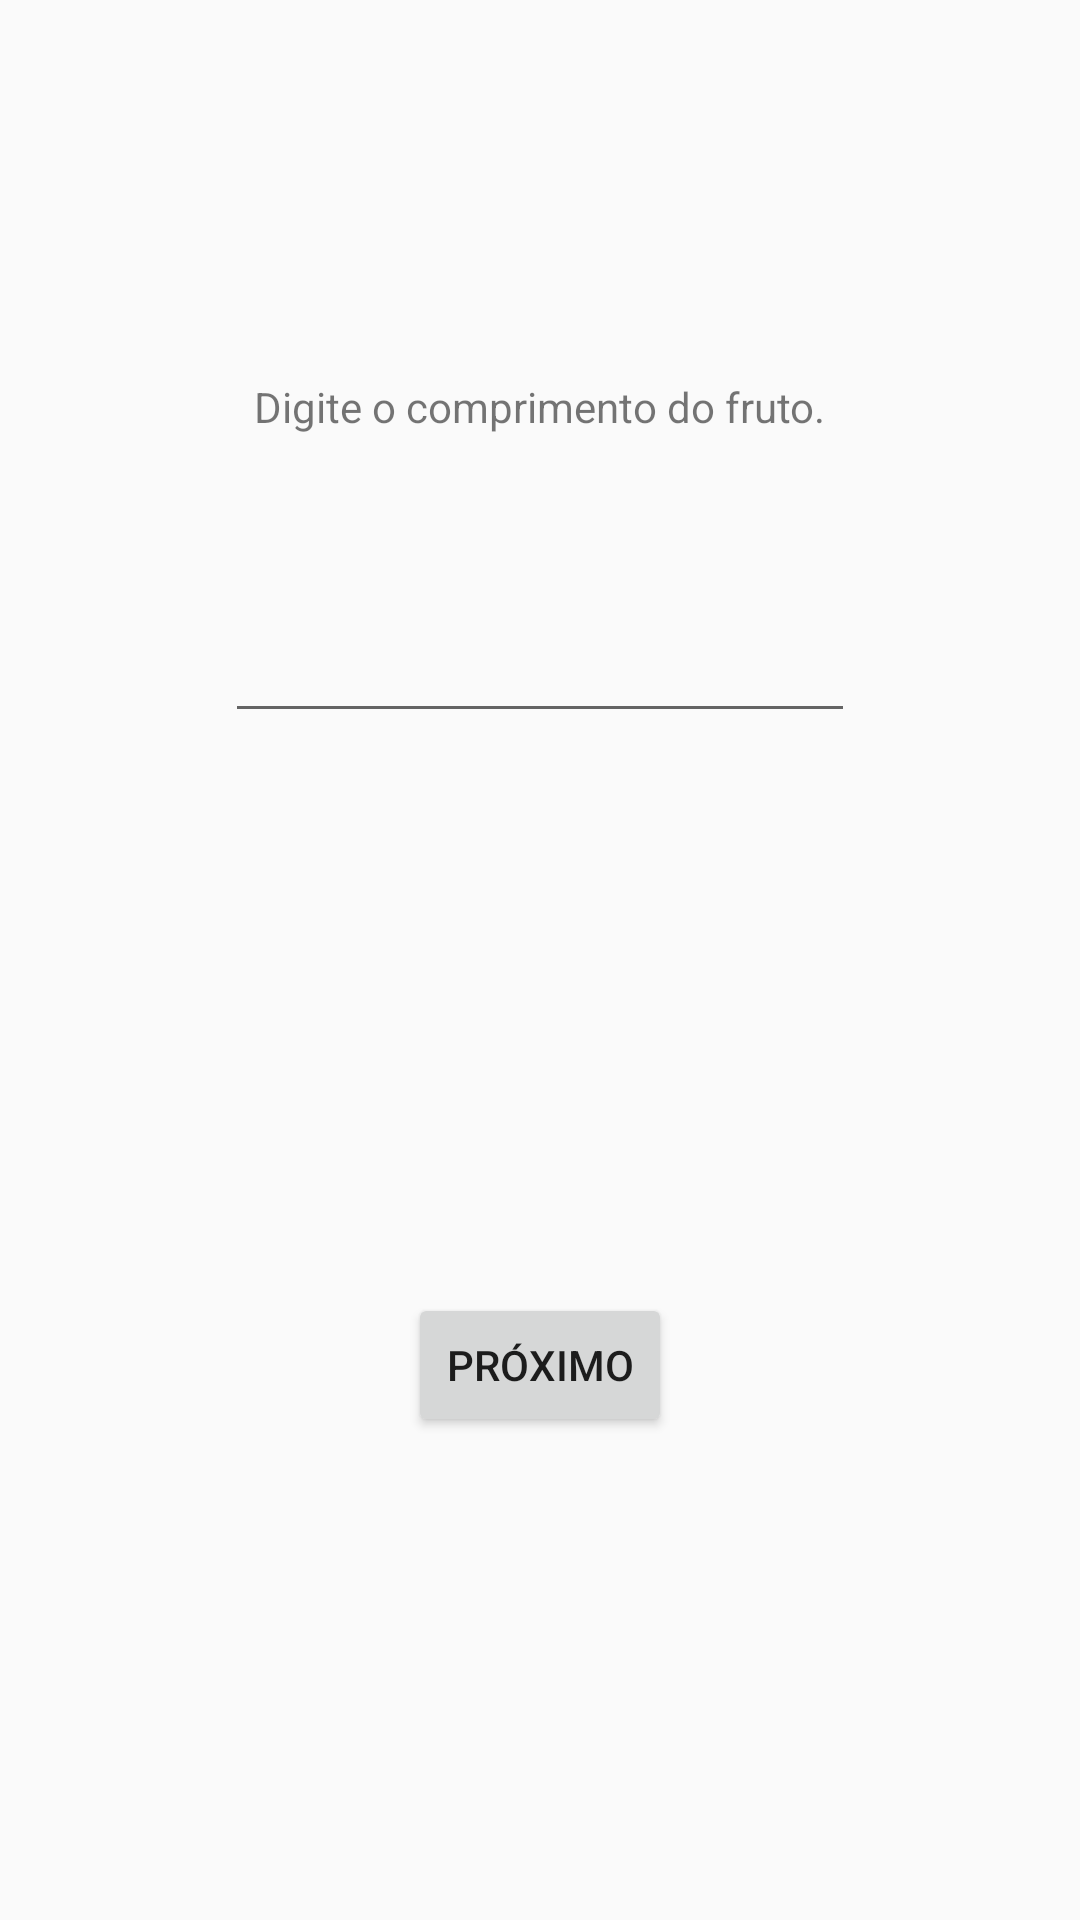

Produce the Android XML layout that renders to this screen, including the resource entries it uses.
<!-- AndroidManifest.xml: application theme AppTheme -->
<!-- res/layout/activity_cef.xml -->
<?xml version="1.0" encoding="utf-8"?>
<RelativeLayout
    xmlns:android="http://schemas.android.com/apk/res/android"
    xmlns:app="http://schemas.android.com/apk/res-auto"
    xmlns:tools="http://schemas.android.com/tools"
    android:layout_width="match_parent"
    android:layout_height="match_parent"
    tools:context="com.example.emakers.tombanana.CenActivity">

    <Button
        android:id="@+id/btn_cef"
        android:layout_width="wrap_content"
        android:layout_height="wrap_content"
        android:text="Próximo"
        tools:layout_editor_absoluteX="147dp"
        tools:layout_editor_absoluteY="230dp"
        android:layout_alignParentBottom="true"
        android:layout_centerHorizontal="true"
        android:layout_marginBottom="161dp" />

    <TextView
        android:id="@+id/textView_cef"
        android:layout_width="wrap_content"
        android:layout_height="wrap_content"
        android:text="Digite o comprimento do fruto."
        android:layout_alignParentTop="true"
        android:layout_centerHorizontal="true"
        android:layout_marginTop="126dp" />

    <EditText
        android:id="@+id/editText_cef"
        android:layout_width="wrap_content"
        android:layout_height="wrap_content"
        android:layout_below="@+id/textView_cef"
        android:layout_centerHorizontal="true"
        android:layout_marginTop="58dp"
        android:ems="10"
        android:inputType="numberDecimal" />
</RelativeLayout>
<!-- resources referenced by this layout -->
<resources>
  <style name="AppTheme" parent="Theme.AppCompat.Light.DarkActionBar">
          
          <item name="colorPrimary">@color/yellow</item>
          <item name="colorPrimaryDark">@color/black</item>
          <item name="colorAccent">@color/black</item>
          <item name="windowActionBar">false</item>
          <item name="windowNoTitle">true</item>
      </style>
  <!-- not gathered from this repository: default colours our renderer supplied (Android Studio template values) -->
  <color name="black">#FF000000</color>
</resources>
